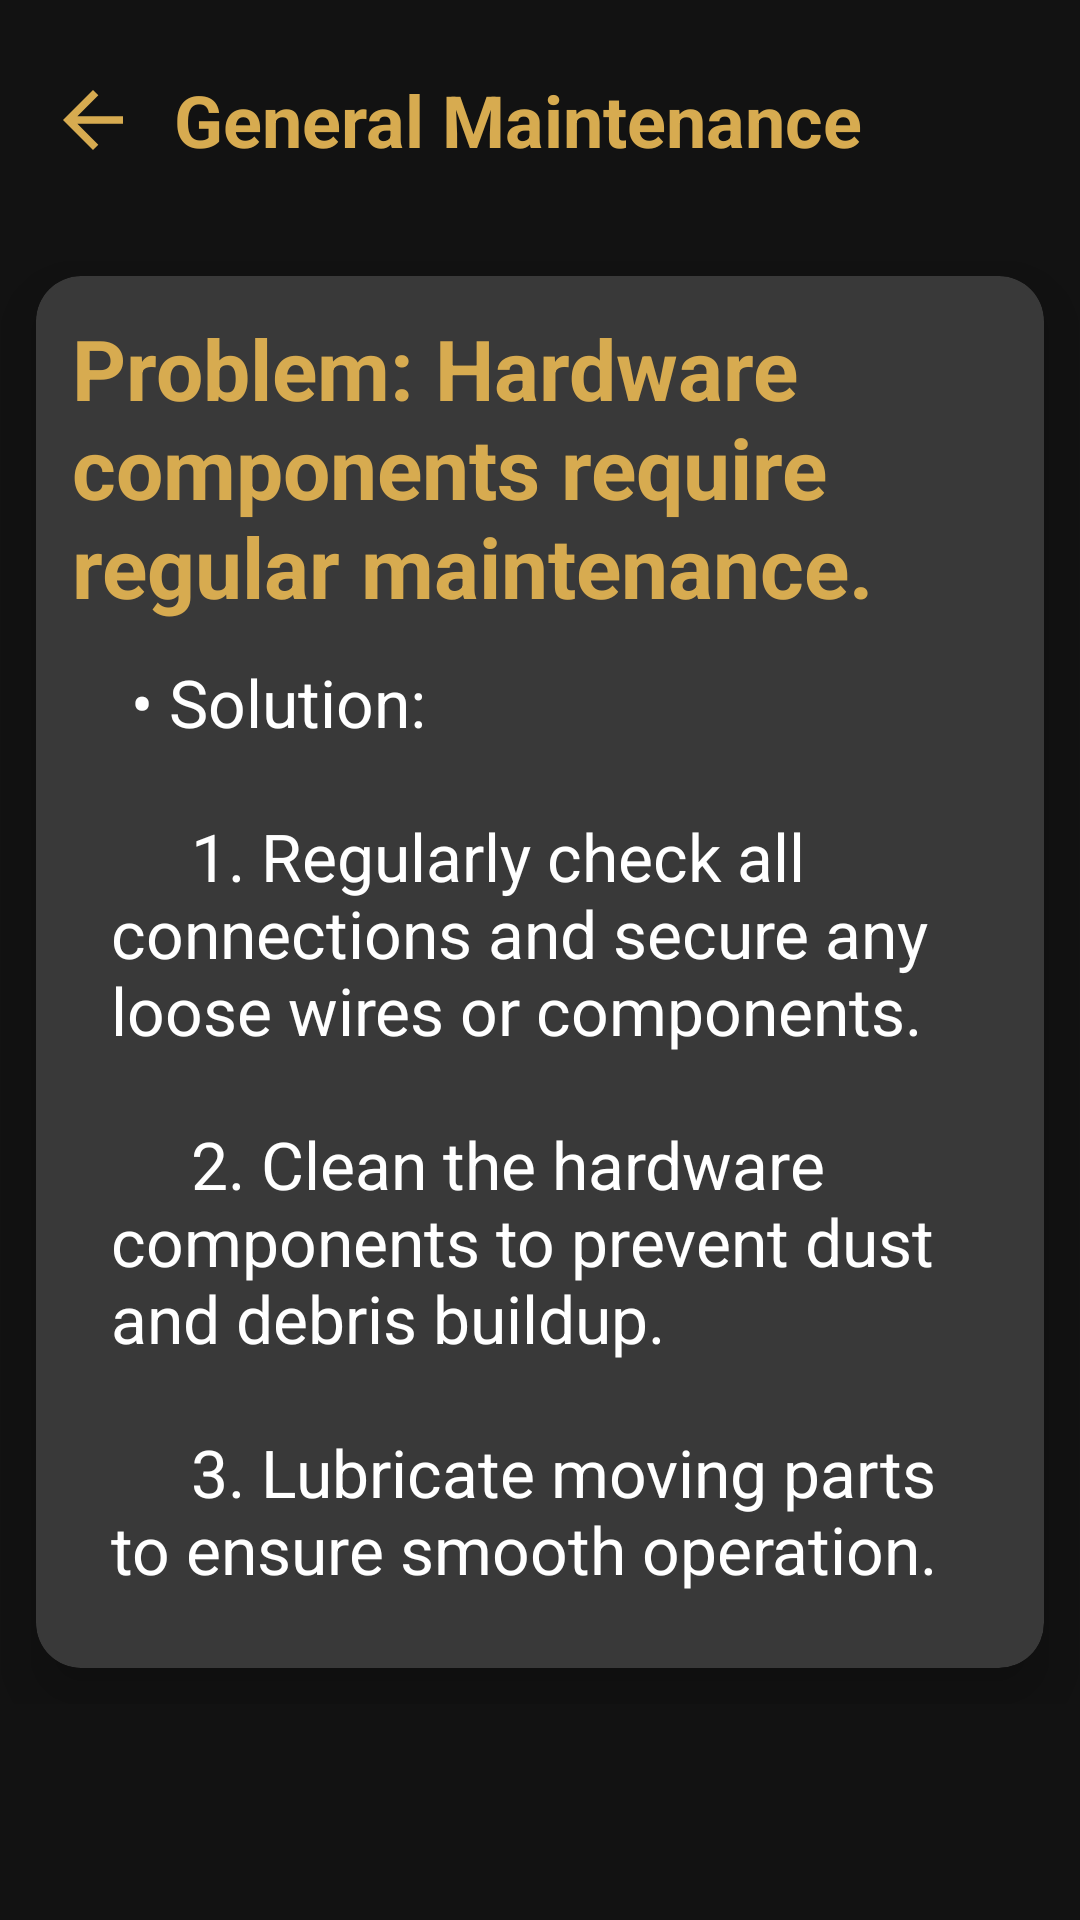

Android layout source for this screen:
<!-- AndroidManifest.xml: application theme Theme.UserManual -->
<!-- res/layout/activity_general_maintenance.xml -->
<?xml version="1.0" encoding="utf-8"?>
<LinearLayout xmlns:android="http://schemas.android.com/apk/res/android"
    xmlns:app="http://schemas.android.com/apk/res-auto"
    xmlns:tools="http://schemas.android.com/tools"
    android:layout_width="match_parent"
    android:layout_height="match_parent"
    android:orientation="vertical"
    android:background="@color/darkgray"
    tools:context=".troubleshooting.GeneralMaintenance">
    <androidx.appcompat.widget.Toolbar
        android:id="@+id/toolbar"
        android:layout_width="match_parent"
        android:layout_height="80dp"
        android:elevation="12dp">
        <RelativeLayout
            android:layout_width="match_parent"
            android:layout_height="match_parent">
            <ImageView
                android:layout_width="30dp"
                android:layout_height="30dp"
                android:src="@drawable/baseline_arrow_back_24"
                android:layout_centerVertical="true"
                android:id="@+id/back_Button"/>
            <TextView
                android:layout_width="wrap_content"
                android:layout_height="wrap_content"
                android:text="General Maintenance"
                android:textColor="@color/gold"
                android:textStyle="bold"
                android:textSize="24sp"
                android:layout_centerVertical="true"
                android:layout_marginStart="12dp"
                android:layout_toEndOf="@id/back_Button"
                tools:ignore="HardcodedText" />
        </RelativeLayout>
    </androidx.appcompat.widget.Toolbar>

    <ScrollView
        android:layout_width="match_parent"
        android:layout_height="wrap_content"
        android:layout_marginBottom="12dp">

        <androidx.cardview.widget.CardView
            android:layout_width="match_parent"
            android:layout_height="wrap_content"
            android:layout_margin="12dp"
            app:cardCornerRadius="15dp"
            app:cardBackgroundColor="@color/bl"
            app:cardElevation="12dp">
            <LinearLayout
                android:layout_width="match_parent"
                android:layout_height="match_parent"
                android:orientation="vertical">

                <TextView
                    android:layout_width="wrap_content"
                    android:layout_height="wrap_content"
                    android:text="Problem: Hardware components require regular maintenance."
                    android:textColor="@color/gold"
                    android:textSize="28sp"
                    android:textStyle="bold"
                    android:layout_marginStart="12dp"
                    android:layout_marginTop="12dp"
                    tools:ignore="HardcodedText" />

                <TextView
                    android:layout_width="wrap_content"
                    android:layout_height="wrap_content"
                    android:text="@string/general_maintenance"
                    android:textColor="@color/white"
                    android:textSize="22sp"
                    android:textStyle="normal"
                    android:textAlignment="textStart"
                    android:layout_marginStart="25dp"
                    android:layout_marginTop="12dp"
                    android:layout_marginEnd="12dp"
                    android:layout_marginBottom="25dp"
                    tools:ignore="HardcodedText" />

            </LinearLayout>


        </androidx.cardview.widget.CardView>
    </ScrollView>

</LinearLayout>
<!-- resources referenced by this layout -->
<resources>
  <color name="bl">#393939</color>
  <color name="darkgray">#121212</color>
  <color name="gold">#D7AB50</color>
  <color name="white">#FFFFFFFF</color>
  <!-- drawable baseline_arrow_back_24 (drawable) -->
  <vector android:autoMirrored="true" android:height="24dp"
      android:tint="#d7ab50" android:viewportHeight="24"
      android:viewportWidth="24" android:width="24dp" xmlns:android="http://schemas.android.com/apk/res/android">
      <path android:fillColor="@android:color/white" android:pathData="M20,11H7.83l5.59,-5.59L12,4l-8,8 8,8 1.41,-1.41L7.83,13H20v-2z"/>
  </vector>
  <string name="general_maintenance">
          \t• Solution:\n\n
          \t\t\t\t1. Regularly check all connections and secure any loose wires or components.\n\n
          \t\t\t\t2. Clean the hardware components to prevent dust and debris buildup.\n\n
          \t\t\t\t3. Lubricate moving parts to ensure smooth operation.
      </string>
  <style name="Theme.UserManual" parent="Base.Theme.UserManual" />
  <style name="Base.Theme.UserManual" parent="Theme.Material3.DayNight.NoActionBar">
          
          
      </style>
</resources>
